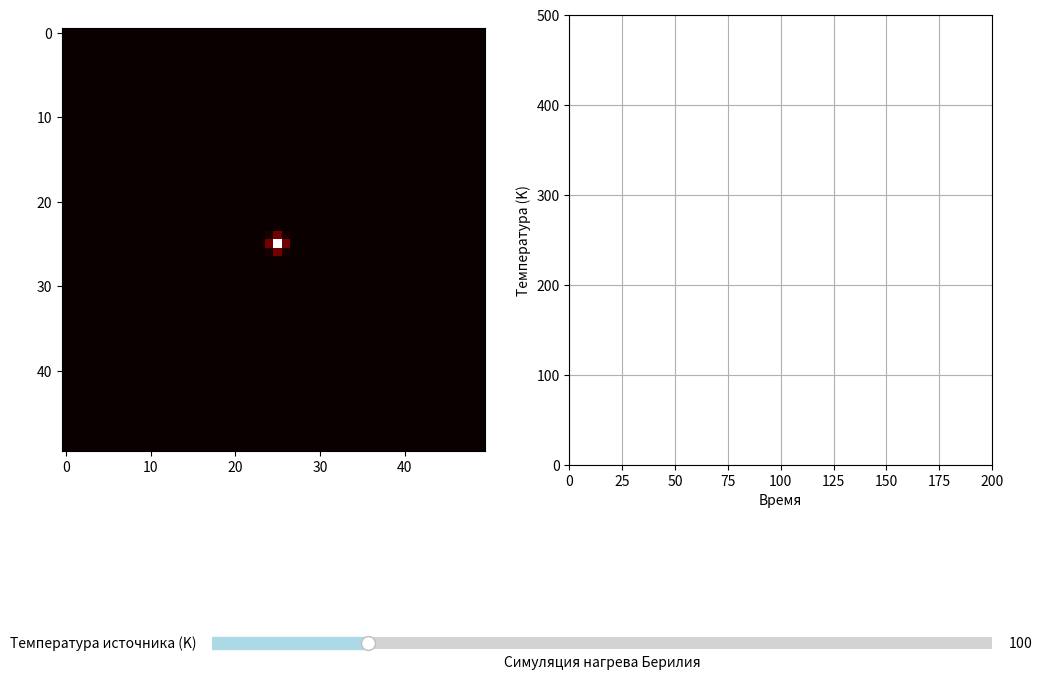

Python code for this plot:
import numpy as np
import matplotlib.pyplot as plt
from matplotlib.widgets import Slider
import matplotlib.animation as animation

nx, ny = 50, 50
temperature = np.zeros((nx, ny))
source_temp = 100  # Начальная температура источника
temperature[nx//2, ny//2] = source_temp

fig = plt.figure(figsize=(12, 8))
gs = fig.add_gridspec(2, 2, height_ratios=[5, 0.5])
fig.subplots_adjust(bottom=0.2)

ax_sim = fig.add_subplot(gs[0, 0])    # Симуляция
ax_graph = fig.add_subplot(gs[0, 1])  # График

ax_slider = fig.add_axes([0.25, 0.08, 0.65, 0.03])  # [left, bottom, width, height]

time_data = []
temp_data = []

#слайдер
slider = Slider(
    ax=ax_slider,
    label='Температура источника (K)',
    valmin=0,
    valmax=500,
    valinit=source_temp,
    color='lightblue'
)

# Настройка графиков
im = ax_sim.imshow(temperature, cmap='hot', interpolation='nearest')
line, = ax_graph.plot([], [], 'r-', lw=2)
ax_graph.set_xlim(0, 200)
ax_graph.set_ylim(0, 500)
ax_graph.set_xlabel('Время')
ax_graph.set_ylabel('Температура (K)')
ax_graph.grid(True)

def update_temperature(frame):
    global temperature
    # Диффузия тепла
    laplacian = (np.roll(temperature, +1, 0) + np.roll(temperature, -1, 0) +
                np.roll(temperature, +1, 1) + np.roll(temperature, -1, 1) - 4*temperature)
    temperature += 0.1 * laplacian
    
    temperature[nx//2, ny//2] = slider.val
    return temperature

def update(frame):
    temp = update_temperature(frame)
    im.set_array(temp)
    
    time_data.append(frame)
    temp_data.append(slider.val)
    line.set_data(time_data, temp_data)
    
    return [im, line]

ax_slider.text(0.5, -0.5, 'Симуляция нагрева Берилия',
              horizontalalignment='center',
              transform=ax_slider.transAxes,
              fontsize=10)

ani = animation.FuncAnimation(fig, update, frames=200, interval=50, blit=True)
plt.show()
